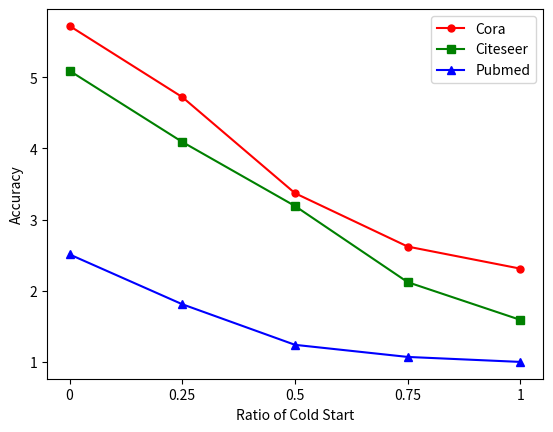

Python code for this plot:
import matplotlib.pyplot as plt
import numpy as np

x=['0','0.25','0.5','0.75','1']
cora = [5.72, 4.72, 3.37, 2.62, 2.31]
citeseer = [5.09, 4.09, 3.19, 2.12, 1.59]
pubmed = [2.51, 1.81, 1.24, 1.07, 1]
fig=plt.figure()
fig.show()
ax=fig.add_subplot(111)

ax.plot(x,cora,c='r',marker="o",markersize=5, ls='-',label='Cora')
ax.plot(x,citeseer,c='g',marker="s",ls='-',label='Citeseer')
ax.plot(x,pubmed,c='b',marker="^",ls='-',label='Pubmed')
ax.set_xlabel("Ratio of Cold Start")
ax.set_ylabel("Accuracy")
plt.legend(loc=1)
plt.draw()
